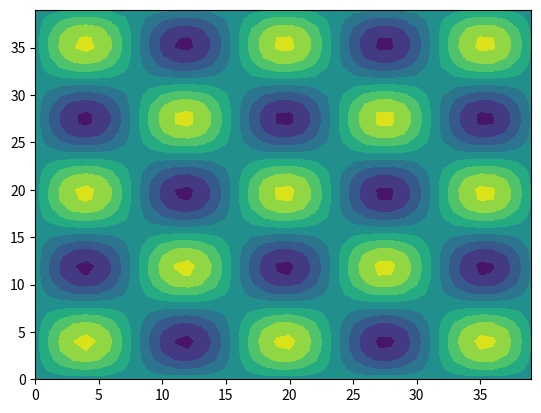

Recreate this plot in Python.
import numpy as np
import matplotlib.pyplot as plt 

lonmin,latmin = 89.2,  38.9 # lonmin latmin
lonmax,latmax = 90.3,  39.3  # lonmax latmax
nlon = 40; nlat = 40
lon = np.linspace(lonmin,lonmax,nlon)
lat = np.linspace(latmin,latmax,nlat)

veloc = np.zeros((nlat,nlon))  + 3.0

f = open("velocinit.in","w")
for i in range(nlat):
    for j in range(nlon):
        f.write("%f\n"%veloc[i,j])
f.close()

x = np.arange(1,nlon+1) - 1
y = np.arange(1,nlat+1) - 1
veloc1 = veloc * 1.0
for i in range(nlat):
    for j in range(nlon):
        term = np.sin(x[j] * 0.4) * np.sin(y[i] * 0.4)
        veloc1[i,j] = veloc[i,j] * (1.0 + term * 0.1)
plt.contourf(veloc1)
plt.show()

f = open("veloctrue.in","w")
for i in range(nlat):
    for j in range(nlon):
        f.write("%f\n"%veloc1[i,j])
f.close()
